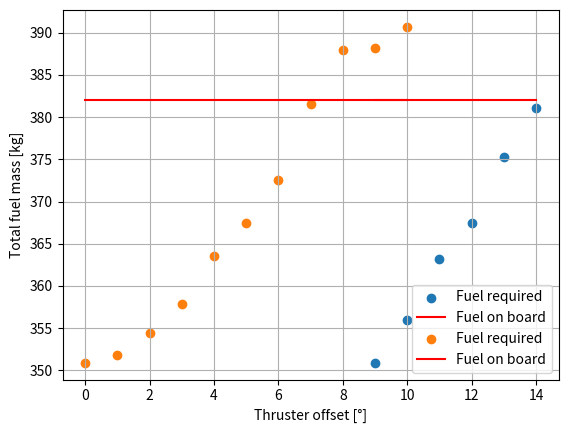

This chart was generated by the following Python code:
import matplotlib.pyplot as plt
import numpy as np

distance = [9,10,11,12,13,14]
fuel = [350.9, 356.0, 363.2, 367.4, 375.3, 381.1]
fuel_onboard = [382, 382, 382, 382, 382, 382]

plt.scatter(distance, fuel, label='Fuel required')
plt.plot(distance, fuel_onboard, color='red', label='Fuel on board')
plt.xlabel('Distance to debris [m]')
plt.ylabel('Total fuel mass [kg]')
plt.grid(True)
plt.legend()
plt.show()



degree = np.arange(0,11,1)
fuel_deg = [350.9, 351.8, 354.4, 357.9, 363.5, 367.5, 372.5, 381.5, 388,388.2, 390.7]
fuel_on_board=[382, 382, 382, 382, 382, 382, 382, 382, 382, 382, 382]
plt.scatter(degree, fuel_deg, label='Fuel required')
plt.plot(degree, fuel_on_board, color='red', label='Fuel on board')
plt.xlabel('Thruster offset [°]')
plt.ylabel('Total fuel mass [kg]')
plt.grid(True)
plt.legend()
plt.show()